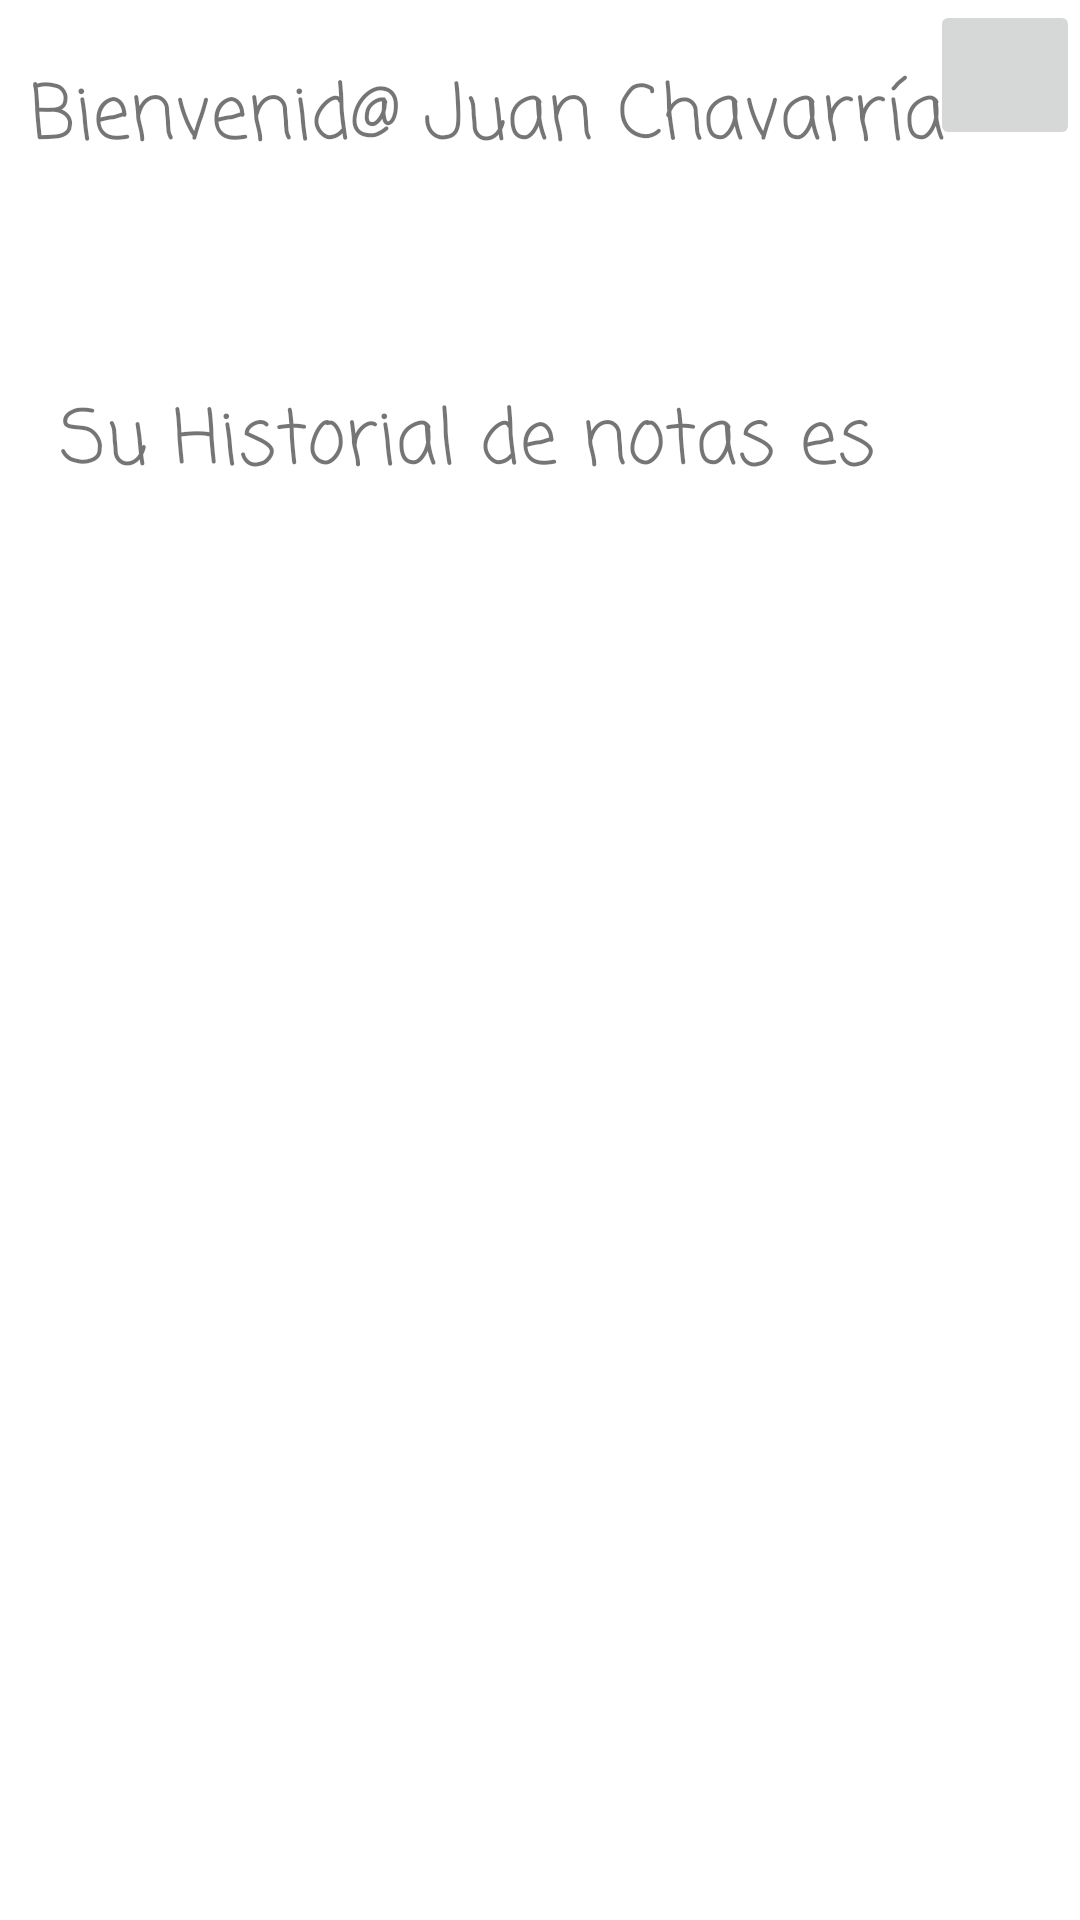

Write the Android layout XML for this screen, with the resource values it uses.
<!-- AndroidManifest.xml: application theme Theme.Parc2_J_Chavarria_F_Pablu -->
<!-- res/layout/activity_grades.xml -->
<?xml version="1.0" encoding="utf-8"?>
<RelativeLayout xmlns:android="http://schemas.android.com/apk/res/android"
    xmlns:tools="http://schemas.android.com/tools"
    android:layout_width="match_parent"
    android:layout_height="match_parent">


    <TextView
        android:id="@+id/lblNombre"
        android:layout_width="wrap_content"
        android:layout_height="wrap_content"
        android:text="Bienvenid@ Juan Chavarría"
        android:layout_marginLeft="10dp"
        android:textSize="25dp"
        android:layout_alignParentLeft="true"
        android:layout_marginTop="20dp"
        android:fontFamily="casual"
        />

    <ImageButton
        android:layout_width="50dp"
        android:layout_height="50dp"
        android:layout_alignParentRight="true"
        android:src="@drawable/setting"
        tools:ignore="SpeakableTextPresentCheck" />

    <TextView
        android:id="@+id/lblTitulo"
        android:layout_width="wrap_content"
        android:layout_height="wrap_content"
        android:text="Su Historial de notas es"
        android:textSize="25dp"
        android:layout_centerHorizontal="true"
        android:layout_below="@+id/lblNombre"
        android:layout_marginTop="70dp"
        android:layout_alignParentLeft="true"
        android:layout_marginLeft="20dp"
        android:fontFamily="casual"
        />

    <ListView
        android:id="@+id/lvNotasEstudiante"
        android:layout_width="wrap_content"
        android:layout_height="match_parent"
        android:layout_below="@+id/lblTitulo"
        />

</RelativeLayout>
<!-- resources referenced by this layout -->
<resources>
  <style name="Theme.Parc2_J_Chavarria_F_Pablu" parent="Theme.MaterialComponents.DayNight.DarkActionBar">
          
          <item name="colorPrimary">@color/purple_500</item>
          <item name="colorPrimaryVariant">@color/purple_700</item>
          <item name="colorOnPrimary">@color/white</item>
          
          <item name="colorSecondary">@color/teal_200</item>
          <item name="colorSecondaryVariant">@color/teal_700</item>
          <item name="colorOnSecondary">@color/black</item>
          
          <item name="android:statusBarColor">?attr/colorPrimaryVariant</item>
          
      </style>
  <!-- not gathered from this repository: default colours our renderer supplied (Android Studio template values) -->
  <color name="purple_500">#FF6200EE</color>
  <color name="purple_700">#FF3700B3</color>
  <color name="teal_200">#FF03DAC5</color>
  <color name="teal_700">#FF018786</color>
  <color name="black">#FF000000</color>
  <color name="white">#FFFFFFFF</color>
</resources>
